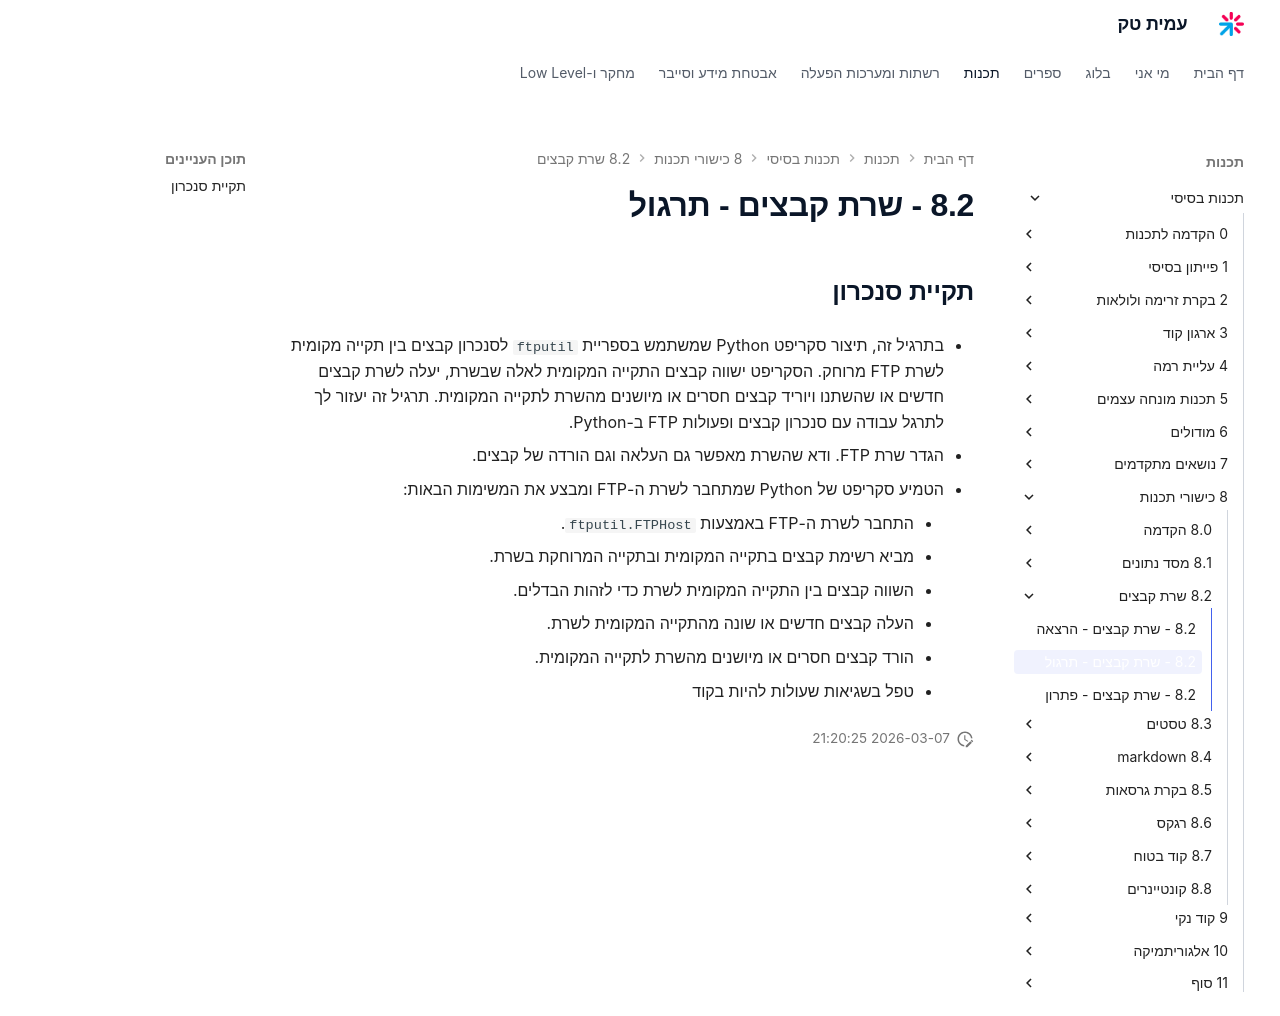

repository: AmitPinchasi/amittech · page: תכנות-בסיסי/8 - כישורי תכנות/8.2 - שרת קבצים/8.2 - שרת קבצים - תרגול/index.html · generator: mkdocs

## תקיית סנכרון
- בתרגיל זה, תיצור סקריפט Python שמשתמש בספריית `ftputil` לסנכרון קבצים בין תקייה מקומית לשרת FTP מרוחק. הסקריפט ישווה קבצים התקייה המקומית לאלה שבשרת, יעלה לשרת קבצים חדשים או שהשתנו ויוריד קבצים חסרים או מיושנים מהשרת לתקייה המקומית. תרגיל זה יעזור לך לתרגל עבודה עם סנכרון קבצים ופעולות FTP ב-Python.

1. הגדר שרת FTP. ודא שהשרת מאפשר גם העלאה וגם הורדה של קבצים.
    
2. הטמיע סקריפט של Python שמתחבר לשרת ה-FTP ומבצע את המשימות הבאות:
    
     - התחבר לשרת ה-FTP באמצעות `ftputil.FTPHost`.
     - מביא רשימת קבצים בתקייה המקומית ובתקייה המרוחקת בשרת.
     - השווה קבצים בין התקייה המקומית לשרת כדי לזהות הבדלים.
     - העלה קבצים חדשים או שונה מהתקייה המקומית לשרת.
     - הורד קבצים חסרים או מיושנים מהשרת לתקייה המקומית.
     - טפל בשגיאות שעולות להיות בקוד
